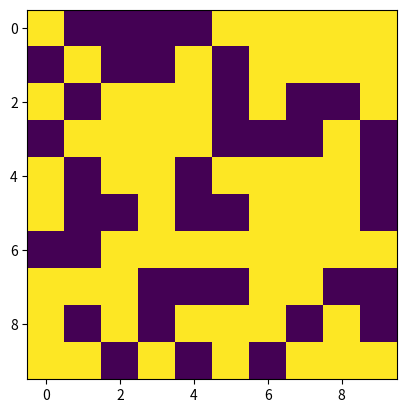

This chart was generated by the following Python code:
import matplotlib.pyplot as plt
import numpy as np

NSize = 10
p = 0.6
M = np.zeros((NSize, NSize))
for i in range(NSize):
    for j in range(NSize):
        if p > np.random.random() : M[i, j] = 1

plt.imshow(M)
plt.show()
